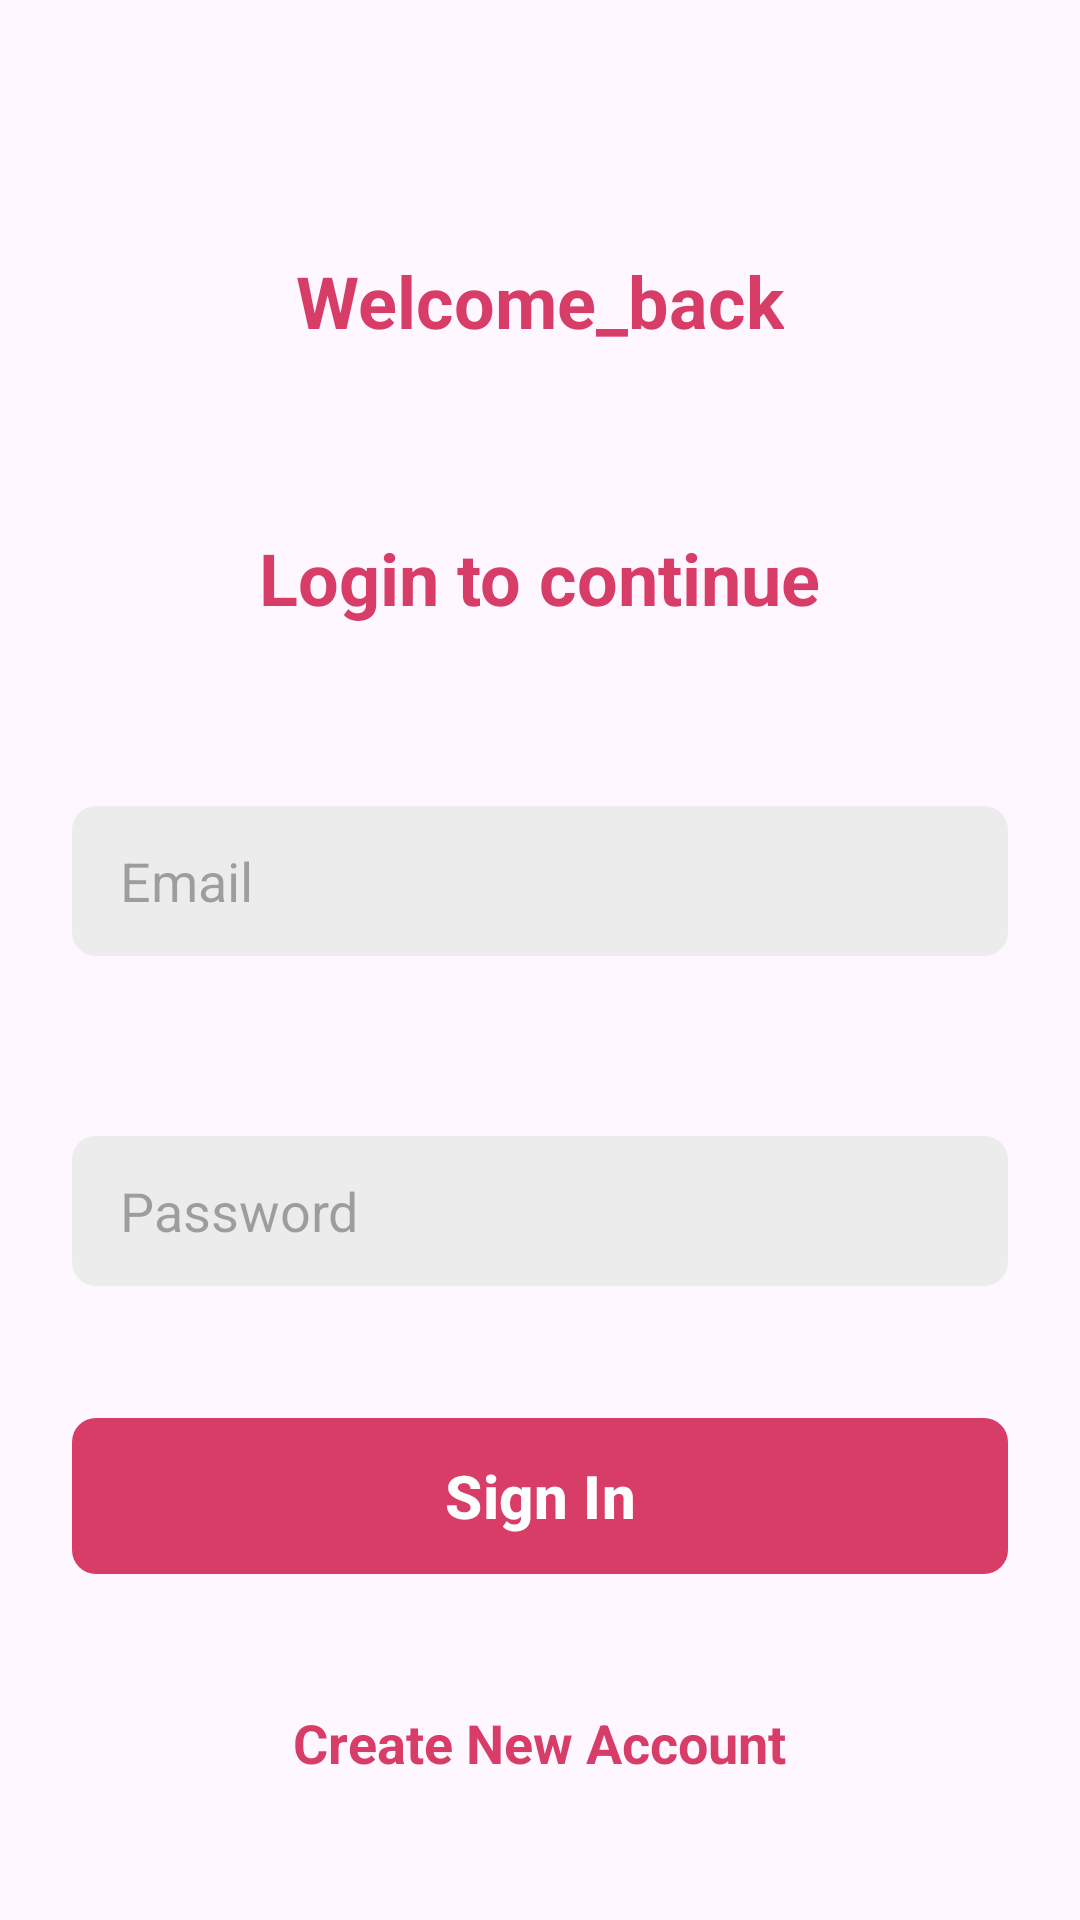

Write the Android layout XML for this screen, with the resource values it uses.
<!-- AndroidManifest.xml: application theme Theme.SignInApp -->
<!-- res/layout/activity_sign_in.xml -->
<?xml version="1.0" encoding="utf-8"?>
<ScrollView xmlns:android="http://schemas.android.com/apk/res/android"
    xmlns:app="http://schemas.android.com/apk/res-auto"
    xmlns:tools="http://schemas.android.com/tools"
    android:id="@+id/main"
    android:layout_width="match_parent"
    android:layout_height="match_parent"
    android:clipToPadding="false"
    android:overScrollMode="never"
    android:padding="24dp"
    android:scrollbars="none"
    tools:context=".activities.SignInActivity">

    <LinearLayout
        android:layout_width="match_parent"
        android:layout_height="wrap_content"
        android:gravity="center_horizontal"
        android:orientation="vertical">

        <TextView
            android:layout_width="wrap_content"
            android:layout_height="wrap_content"
            android:layout_marginTop="60dp"
            android:text="@string/welcome_back"
            android:textColor="@color/primary"
            android:textSize="24sp"
            android:textStyle="bold"/>

        <TextView
            android:layout_width="wrap_content"
            android:layout_height="wrap_content"
            android:layout_marginTop="60dp"
            android:text="@string/login_to_continue"
            android:textColor="@color/primary"
            android:textSize="24sp"
            android:textStyle="bold"/>


        <EditText
            android:id="@+id/inputEmail"
            android:layout_width="match_parent"
            android:layout_height="50dp"
            android:layout_marginTop="60dp"
            android:hint="@string/email"
            android:background="@drawable/background_input"
            android:imeOptions="actionNext"
            android:importantForAutofill="no"
            android:inputType="textEmailAddress"
            android:paddingStart="16dp"
            android:paddingEnd="16dp"
            android:textColor="@color/primary"
            android:textSize="18sp"/>

        <EditText
            android:id="@+id/inputPassword"
            android:layout_width="match_parent"
            android:layout_height="50dp"
            android:layout_marginTop="60dp"
            android:hint="@string/password"
            android:background="@drawable/background_input"
            android:imeOptions="actionNext"
            android:importantForAutofill="no"
            android:inputType="textPassword"
            android:paddingStart="16dp"
            android:paddingEnd="16dp"
            android:textAlignment="gravity"
            android:textColor="@color/primary"
            android:textSize="18sp"/>

        <FrameLayout
            android:layout_width="match_parent"
            android:layout_height="wrap_content"
            android:layout_marginTop="20dp"
            android:animateLayoutChanges="true">
        
            <com.google.android.material.button.MaterialButton
                android:id="@+id/buttonSignIn"
                android:layout_width="match_parent"
                android:layout_height="60dp"
                android:layout_marginTop="20sp"
                android:text="@string/sign_in"
                android:textColor="@color/white"
                android:textSize="20sp"
                android:textStyle="bold"
                app:cornerRadius="8sp"/>


            <ProgressBar
                android:id="@+id/progress_bar"
                android:layout_width="25dp"
                android:layout_height="25dp"
                android:layout_gravity="center"
                android:visibility="invisible"/>
        </FrameLayout>
        
        <TextView
            android:id="@+id/textCreateNewAccount"
            android:layout_width="wrap_content"
            android:layout_height="wrap_content"
            android:layout_marginTop="40dp"
            android:text="Create New Account"
            android:textColor="@color/primary"
            android:textSize="18sp"
            android:textStyle="bold"/>


    </LinearLayout>

</ScrollView>
<!-- resources referenced by this layout -->
<resources>
  <color name="primary">#FFD83D68</color>
  <color name="white">#FFFFFFFF</color>
  <!-- drawable background_input (drawable) -->
  <?xml version="1.0" encoding="utf-8"?>
  <shape xmlns:android="http://schemas.android.com/apk/res/android" android:shape = "rectangle">
      <solid android:color="@color/input_background"/>
      <corners android:radius="8dp"/>
  
  </shape>
  <string name="email">Email</string>
  <string name="login_to_continue">Login to continue</string>
  <string name="password">Password</string>
  <string name="sign_in">Sign In</string>
  <string name="welcome_back">Welcome_back</string>
  <style name="Theme.SignInApp" parent="Base.Theme.SignInApp" />
  <color name="input_background">#ECECEC</color>
  <style name="Base.Theme.SignInApp" parent="Theme.Material3.DayNight.NoActionBar">
          
          <item name="colorPrimary">@color/primary</item>
          <item name="android:statusBarColor">@color/primary</item>
          
      </style>
</resources>
